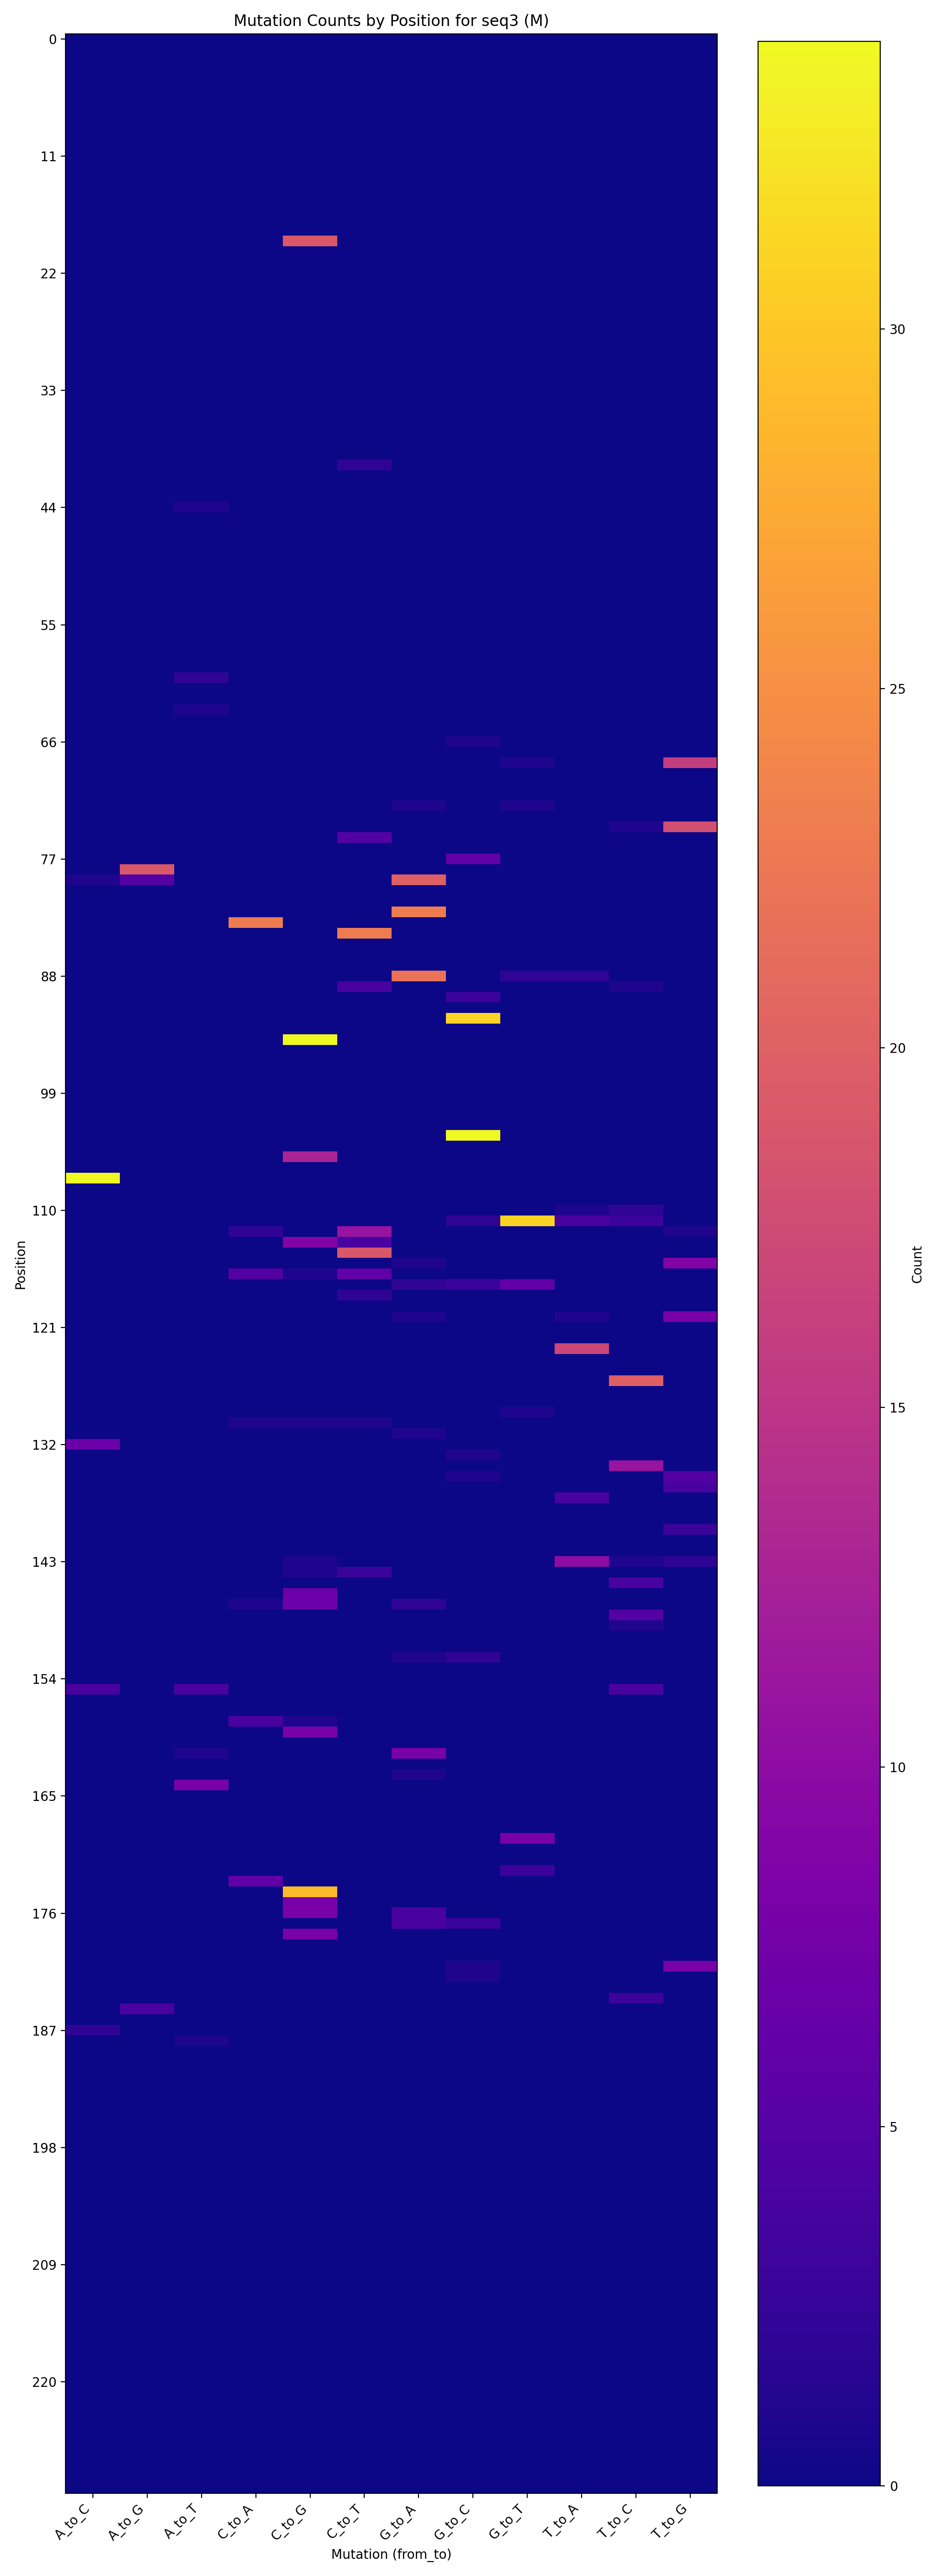

The file beside this chart, header and first rows:
position, original_nt, A_to_C, A_to_G, A_to_T, C_to_A, C_to_G, C_to_T, G_to_A, G_to_C, G_to_T, T_to_A, T_to_C, T_to_G
19, C, 0, 0, 0, 0, 19, 0, 0, 0, 0, 0, 0, 0
40, C, 0, 0, 0, 0, 0, 2, 0, 0, 0, 0, 0, 0
44, A, 0, 0, 1, 0, 0, 0, 0, 0, 0, 0, 0, 0
60, A, 0, 0, 2, 0, 0, 0, 0, 0, 0, 0, 0, 0
63, A, 0, 0, 1, 0, 0, 0, 0, 0, 0, 0, 0, 0
66, G, 0, 0, 0, 0, 0, 0, 0, 1, 0, 0, 0, 0
68, T, 0, 0, 0, 0, 0, 0, 0, 0, 1, 0, 0, 16
72, G, 0, 0, 0, 0, 0, 0, 1, 0, 1, 0, 0, 0
74, T, 0, 0, 0, 0, 0, 0, 0, 0, 0, 0, 1, 18
75, C, 0, 0, 0, 0, 0, 5, 0, 0, 0, 0, 0, 0
77, G, 0, 0, 0, 0, 0, 0, 0, 6, 0, 0, 0, 0
78, A, 0, 19, 0, 0, 0, 0, 0, 0, 0, 0, 0, 0
79, G, 1, 5, 0, 0, 0, 0, 20, 0, 0, 0, 0, 0
82, G, 0, 0, 0, 0, 0, 0, 23, 0, 0, 0, 0, 0
83, C, 0, 0, 0, 23, 0, 0, 0, 0, 0, 0, 0, 0
84, C, 0, 0, 0, 0, 0, 23, 0, 0, 0, 0, 0, 0
88, G, 0, 0, 0, 0, 0, 0, 22, 0, 2, 2, 0, 0
89, C, 0, 0, 0, 0, 0, 4, 0, 0, 0, 0, 1, 0
90, G, 0, 0, 0, 0, 0, 0, 0, 3, 0, 0, 0, 0
92, G, 0, 0, 0, 0, 0, 0, 0, 31, 0, 0, 0, 0
94, C, 0, 0, 0, 0, 34, 0, 0, 0, 0, 0, 0, 0
103, G, 0, 0, 0, 0, 0, 0, 0, 34, 0, 0, 0, 0
105, C, 0, 0, 0, 0, 13, 0, 0, 0, 0, 0, 0, 0
107, A, 34, 0, 0, 0, 0, 0, 0, 0, 0, 0, 0, 0
110, T, 0, 0, 0, 0, 0, 0, 0, 0, 0, 1, 2, 0
111, G, 0, 0, 0, 0, 0, 0, 0, 2, 31, 4, 3, 0
112, C, 0, 0, 0, 2, 0, 11, 0, 0, 0, 0, 0, 1
113, C, 0, 0, 0, 0, 9, 4, 0, 0, 0, 0, 0, 0
114, C, 0, 0, 0, 0, 0, 19, 0, 0, 0, 0, 0, 0
115, T, 0, 0, 0, 0, 0, 0, 1, 0, 0, 0, 0, 9
116, C, 0, 0, 0, 5, 1, 6, 0, 0, 0, 0, 0, 0
117, G, 0, 0, 0, 0, 0, 0, 2, 3, 6, 0, 0, 0
118, C, 0, 0, 0, 0, 0, 2, 0, 0, 0, 0, 0, 0
120, T, 0, 0, 0, 0, 0, 0, 1, 0, 0, 1, 0, 8
123, T, 0, 0, 0, 0, 0, 0, 0, 0, 0, 17, 0, 0
126, T, 0, 0, 0, 0, 0, 0, 0, 0, 0, 0, 20, 0
129, G, 0, 0, 0, 0, 0, 0, 0, 0, 1, 0, 0, 0
130, C, 0, 0, 0, 1, 1, 1, 0, 0, 0, 0, 0, 0
131, G, 0, 0, 0, 0, 0, 0, 1, 0, 0, 0, 0, 0
132, A, 7, 0, 0, 0, 0, 0, 0, 0, 0, 0, 0, 0
133, G, 0, 0, 0, 0, 0, 0, 0, 1, 0, 0, 0, 0
134, T, 0, 0, 0, 0, 0, 0, 0, 0, 0, 0, 11, 0
135, T, 0, 0, 0, 0, 0, 0, 0, 1, 0, 0, 0, 5
136, T, 0, 0, 0, 0, 0, 0, 0, 0, 0, 0, 0, 4
137, T, 0, 0, 0, 0, 0, 0, 0, 0, 0, 4, 0, 0
140, T, 0, 0, 0, 0, 0, 0, 0, 0, 0, 0, 0, 3
143, T, 0, 0, 0, 0, 1, 0, 0, 0, 0, 10, 1, 2
144, C, 0, 0, 0, 0, 1, 3, 0, 0, 0, 0, 0, 0
145, T, 0, 0, 0, 0, 0, 0, 0, 0, 0, 0, 4, 0
146, C, 0, 0, 0, 0, 7, 0, 0, 0, 0, 0, 0, 0
147, C, 0, 0, 0, 1, 7, 0, 2, 0, 0, 0, 0, 0
148, T, 0, 0, 0, 0, 0, 0, 0, 0, 0, 0, 5, 0
149, T, 0, 0, 0, 0, 0, 0, 0, 0, 0, 0, 1, 0
152, G, 0, 0, 0, 0, 0, 0, 1, 2, 0, 0, 0, 0
155, A, 4, 0, 4, 0, 0, 0, 0, 0, 0, 0, 4, 0
158, C, 0, 0, 0, 4, 1, 0, 0, 0, 0, 0, 0, 0
159, C, 0, 0, 0, 0, 8, 0, 0, 0, 0, 0, 0, 0
161, G, 0, 0, 1, 0, 0, 0, 8, 0, 0, 0, 0, 0
163, G, 0, 0, 0, 0, 0, 0, 1, 0, 0, 0, 0, 0
164, A, 0, 0, 8, 0, 0, 0, 0, 0, 0, 0, 0, 0
... 14 more rows
